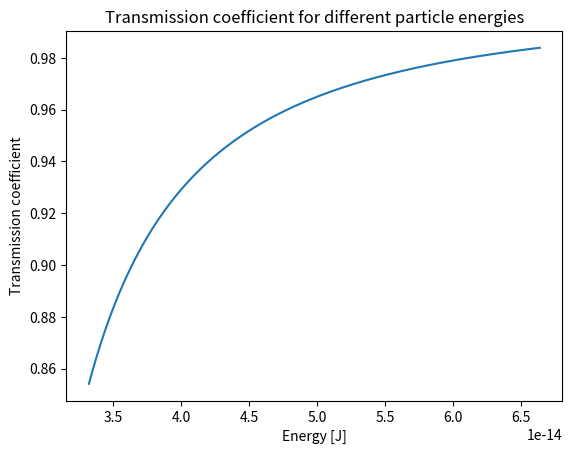

The matplotlib source for this figure:
# -*- coding: utf-8 -*-

""" Vedlegg 1 """

__author__ = "Kjersti Rustad Kvisberg & Ida Lunde Naalsund"
__email__ = "kjkv@nmbu.no, idna@nmbu.no"

import numpy as np
import matplotlib.pyplot as plt

# Defining global variables
h_bar = 1.055E-34
m = 9.109E-31


def k(E, m):
    """ Calculates wave number k. """
    return np.sqrt(2*m*E)/h_bar


def k_0(E, V_0, m):
    """ Calculated wave number k_0 for step potential. """
    return np.sqrt(2*m*(E-V_0))/h_bar


def trans_coef(E, V_0):
    """ Calculates transmission coefficient for particle interacting with
    step potential. """
    return (4*k(E, m)*k_0(E, V_0, m))/(k(E, m) + k_0(E, V_0, m))**2


def ref_coef(E, V_0):
    """ Calculates reflection coefficient for particle interacting with step
    potential. """
    return (k(E, m) - k_0(E, V_0, m))**2 / (k(E, m) + k_0(E, V_0, m))**2


if __name__ == '__main__':
    # Initialize constants
    E = 0.20 * 1.6602E-13
    V_0 = 0.16 * 1.6602E-13

    # Compute and print transmission and reflection coefficients
    T = trans_coef(E, V_0)
    R = ref_coef(E, V_0)
    print(f' The transmission coefficient is {T:.3f}')
    print(f' The reflection coefficient is {R:.3f}')
    print(f' The sum of the transmission and reflection coefficients is '
          f'{(R + T):.3f}')

    # Plot transmission coefficient
    E = np.linspace(0.2*1.6602E-13, 0.4*1.6602E-13, 1000)
    plt.plot(E, trans_coef(E, V_0))
    plt.title('Transmission coefficient for different particle energies')
    plt.xlabel('Energy [J]')
    plt.ylabel('Transmission coefficient')
    plt.show()
